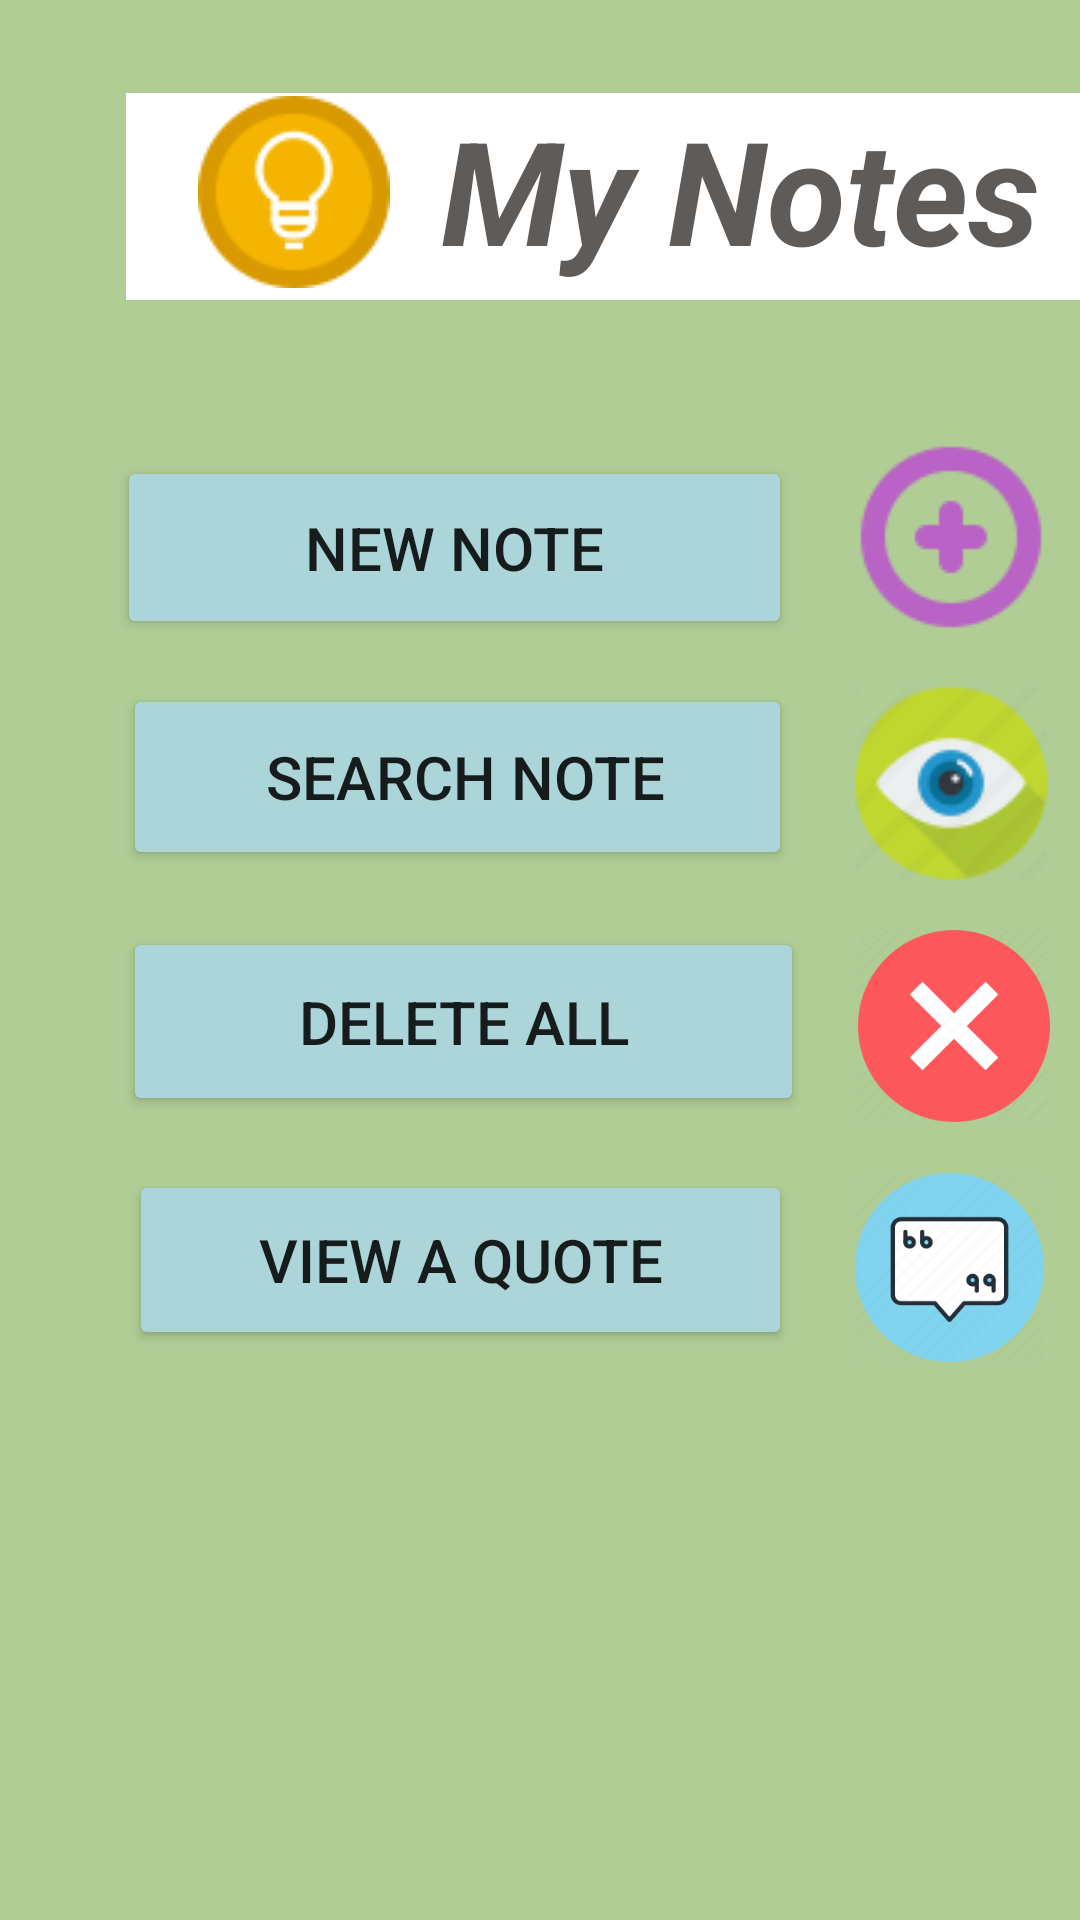

Produce the Android XML layout that renders to this screen, including the resource entries it uses.
<!-- AndroidManifest.xml: application theme Theme.Keepnote -->
<!-- res/layout/activity_main.xml -->
<?xml version="1.0" encoding="utf-8"?>
<AbsoluteLayout xmlns:android="http://schemas.android.com/apk/res/android"
    xmlns:app="http://schemas.android.com/apk/res-auto"
    xmlns:tools="http://schemas.android.com/tools"
    android:layout_width="match_parent"
    android:layout_height="match_parent"
    android:background="#AFCD95"
    tools:context=".MainActivity">

    <TextView
        android:id="@+id/textView"
        android:layout_width="331dp"
        android:layout_height="69dp"
        android:layout_x="42dp"
        android:layout_y="31dp"
        android:background="@color/white"
        android:maxLines="1"
        android:text="         My Notes"
        android:textAlignment="textStart"
        android:textColor="#E64E4947"
        android:textColorHint="#E8E3E3"
        android:textSize="48sp"
        android:textStyle="bold|italic"
        android:visibility="visible" />

    <Button
        android:id="@+id/btnNew"
        android:layout_width="225dp"
        android:layout_height="61dp"
        android:layout_x="39dp"
        android:layout_y="152dp"
        android:backgroundTint="#ACD5DA"
        android:shadowRadius="10"
        android:text="New Note"
        android:textSize="20sp"
        app:cornerRadius="15dp"
        app:strokeColor="#2B2424" />

    <Button
        android:id="@+id/btnSearch"
        android:layout_width="223dp"
        android:layout_height="62dp"
        android:layout_x="41dp"
        android:layout_y="228dp"
        android:backgroundTint="#ACD5DA"
        android:text=" search note"
        android:textSize="20sp"
        app:cornerRadius="15dp" />

    <Button
        android:id="@+id/btnDeleteAll"
        android:layout_width="227dp"
        android:layout_height="63dp"
        android:layout_x="41dp"
        android:layout_y="309dp"
        android:backgroundTint="#ACD5DA"
        android:text="delete all"
        android:textSize="20sp"
        app:cornerRadius="15dp" />

    <Button
        android:id="@+id/btnQuote"
        android:layout_width="221dp"
        android:layout_height="60dp"
        android:layout_x="43dp"
        android:layout_y="390dp"
        android:backgroundTint="#ACD5DA"
        android:text="view a quote"
        android:textSize="20sp"
        app:cornerRadius="15dp" />

    <ImageView
        android:id="@+id/imageView"
        android:layout_width="wrap_content"
        android:layout_height="wrap_content"
        android:layout_x="66dp"
        android:layout_y="32dp"
        android:src="@drawable/keepicon" />

    <ImageView
        android:id="@+id/imageView2"
        android:layout_width="wrap_content"
        android:layout_height="wrap_content"
        android:layout_x="285dp"
        android:layout_y="147dp"
        android:src="@drawable/plus" />

    <ImageView
        android:id="@+id/imageView3"
        android:layout_width="wrap_content"
        android:layout_height="wrap_content"
        android:layout_x="285dp"
        android:layout_y="229dp"
        android:src="@drawable/view" />

    <ImageView
        android:id="@+id/imageView4"
        android:layout_width="64dp"
        android:layout_height="64dp"
        android:layout_x="286dp"
        android:layout_y="310dp"
        android:src="@drawable/delete" />

    <ImageView
        android:id="@+id/imageView5"
        android:layout_width="69dp"
        android:layout_height="63dp"
        android:layout_x="282dp"
        android:layout_y="391dp"
        android:src="@drawable/quote" />

</AbsoluteLayout>
<!-- resources referenced by this layout -->
<resources>
  <!-- drawable delete: png bitmap (drawable, 4010 bytes) -->
  <!-- drawable keepicon: png bitmap (drawable, 2275 bytes) -->
  <!-- drawable plus: jpg bitmap (drawable, 1012 bytes) -->
  <!-- drawable quote: png bitmap (drawable, 10985 bytes) -->
  <!-- drawable view: png bitmap (drawable, 2830 bytes) -->
  <style name="Theme.Keepnote" parent="Theme.MaterialComponents.DayNight.DarkActionBar">
          
          <item name="colorPrimary">@color/purple_500</item>
          <item name="colorPrimaryVariant">@color/purple_700</item>
          <item name="colorOnPrimary">@color/white</item>
          
          <item name="colorSecondary">@color/teal_200</item>
          <item name="colorSecondaryVariant">@color/teal_700</item>
          <item name="colorOnSecondary">@color/black</item>
          
          <item name="android:statusBarColor">?attr/colorPrimaryVariant</item>
          
      </style>
  <!-- not gathered from this repository: default colours our renderer supplied (Android Studio template values) -->
  <color name="purple_500">#FF6200EE</color>
  <color name="purple_700">#FF3700B3</color>
  <color name="teal_200">#FF03DAC5</color>
  <color name="teal_700">#FF018786</color>
  <color name="black">#FF000000</color>
  <color name="white">#FFFFFFFF</color>
</resources>
